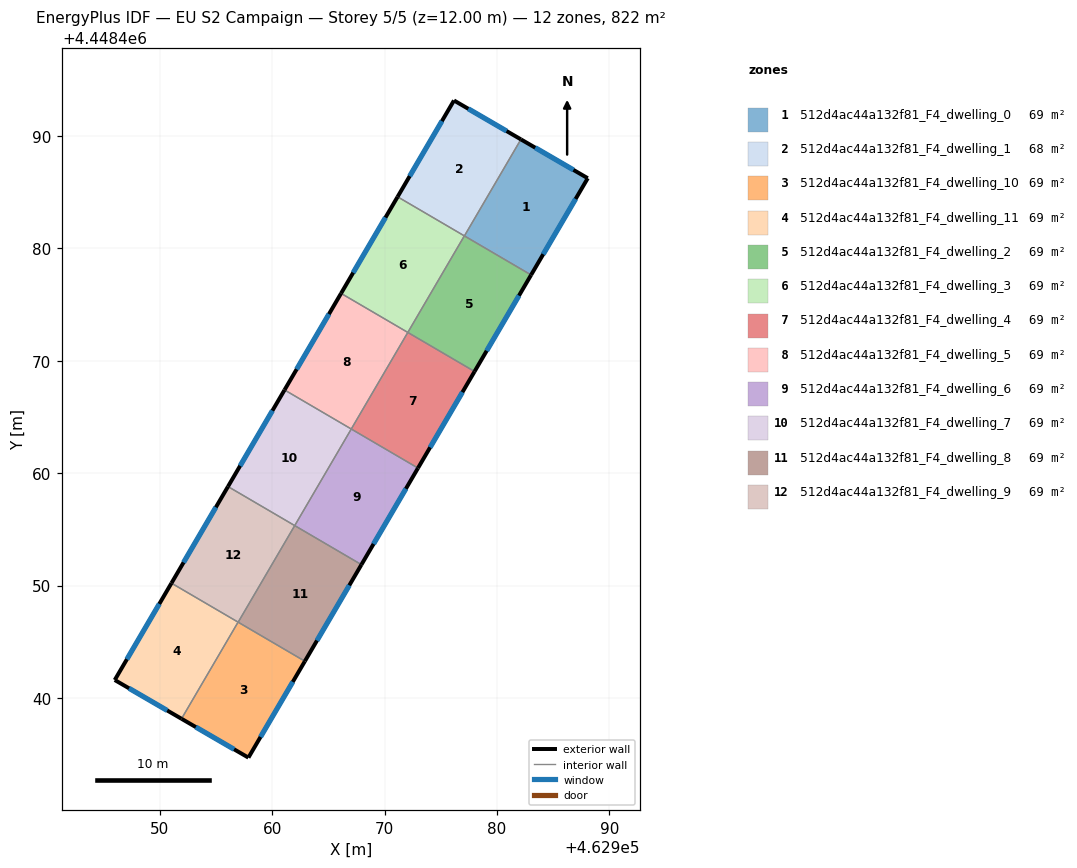
=== STOREY PLAN SPEC (per zone: floor XY polygon, exterior-wall plan segments, windows/doors) ===
zone 1: 512d4ac44a132f81_F4_dwelling_0  (68.5 m²)
  floor: (462988.07, 4448486.24) (462983.03, 4448477.64) (462977.10, 4448481.11) (462982.12, 4448489.70)
  exterior wall: (462988.07, 4448486.24) – (462982.12, 4448489.70)  [6.9 m]
    window: (462986.80, 4448486.98) – (462983.40, 4448488.96)  [6.7 m²]
  exterior wall: (462983.03, 4448477.64) – (462988.07, 4448486.24)  [10.0 m]
    window: (462984.11, 4448479.48) – (462986.99, 4448484.40)  [9.8 m²]
  interior walls: 2
zone 2: 512d4ac44a132f81_F4_dwelling_1  (68.5 m²)
  floor: (462982.12, 4448489.70) (462977.10, 4448481.11) (462971.15, 4448484.59) (462976.17, 4448493.16)
  exterior wall: (462982.12, 4448489.70) – (462976.17, 4448493.16)  [6.9 m]
    window: (462980.85, 4448490.44) – (462977.44, 4448492.42)  [6.8 m²]
  exterior wall: (462976.17, 4448493.16) – (462971.15, 4448484.59)  [9.9 m]
    window: (462975.09, 4448491.32) – (462972.23, 4448486.43)  [9.7 m²]
  interior walls: 2
zone 3: 512d4ac44a132f81_F4_dwelling_10  (68.5 m²)
  floor: (462962.90, 4448443.26) (462957.88, 4448434.69) (462951.92, 4448438.15) (462956.96, 4448446.74)
  exterior wall: (462957.88, 4448434.69) – (462962.90, 4448443.26)  [9.9 m]
    window: (462958.95, 4448436.53) – (462961.82, 4448441.43)  [9.7 m²]
  exterior wall: (462951.92, 4448438.15) – (462957.88, 4448434.69)  [6.9 m]
    window: (462953.20, 4448437.41) – (462956.60, 4448435.43)  [6.7 m²]
  interior walls: 2
zone 4: 512d4ac44a132f81_F4_dwelling_11  (68.5 m²)
  floor: (462956.96, 4448446.74) (462951.92, 4448438.15) (462945.98, 4448441.59) (462951.03, 4448450.21)
  exterior wall: (462945.98, 4448441.59) – (462951.92, 4448438.15)  [6.9 m]
    window: (462947.26, 4448440.86) – (462950.65, 4448438.88)  [6.7 m²]
  exterior wall: (462951.03, 4448450.21) – (462945.98, 4448441.59)  [10.0 m]
    window: (462949.95, 4448448.37) – (462947.06, 4448443.44)  [9.8 m²]
  interior walls: 2
zone 5: 512d4ac44a132f81_F4_dwelling_2  (68.5 m²)
  floor: (462983.03, 4448477.64) (462978.00, 4448469.04) (462972.06, 4448472.52) (462977.09, 4448481.11)
  exterior wall: (462978.00, 4448469.04) – (462983.03, 4448477.64)  [10.0 m]
    window: (462979.08, 4448470.89) – (462981.95, 4448475.80)  [9.8 m²]
  interior walls: 3
zone 6: 512d4ac44a132f81_F4_dwelling_3  (68.5 m²)
  floor: (462977.09, 4448481.11) (462972.06, 4448472.52) (462966.12, 4448476.00) (462971.15, 4448484.59)
  exterior wall: (462971.15, 4448484.59) – (462966.12, 4448476.00)  [10.0 m]
    window: (462970.07, 4448482.75) – (462967.20, 4448477.84)  [9.8 m²]
  interior walls: 3
zone 7: 512d4ac44a132f81_F4_dwelling_4  (68.5 m²)
  floor: (462978.00, 4448469.04) (462972.97, 4448460.45) (462967.03, 4448463.93) (462972.06, 4448472.52)
  exterior wall: (462972.97, 4448460.45) – (462978.00, 4448469.04)  [10.0 m]
    window: (462974.04, 4448462.29) – (462976.92, 4448467.20)  [9.8 m²]
  interior walls: 3
zone 8: 512d4ac44a132f81_F4_dwelling_5  (68.5 m²)
  floor: (462972.06, 4448472.52) (462967.03, 4448463.93) (462961.09, 4448467.40) (462966.12, 4448476.00)
  exterior wall: (462966.12, 4448476.00) – (462961.09, 4448467.40)  [10.0 m]
    window: (462965.04, 4448474.16) – (462962.17, 4448469.24)  [9.8 m²]
  interior walls: 3
zone 9: 512d4ac44a132f81_F4_dwelling_6  (68.5 m²)
  floor: (462972.97, 4448460.45) (462967.93, 4448451.86) (462962.00, 4448455.33) (462967.03, 4448463.93)
  exterior wall: (462967.93, 4448451.86) – (462972.97, 4448460.45)  [10.0 m]
    window: (462969.01, 4448453.70) – (462971.89, 4448458.61)  [9.8 m²]
  interior walls: 3
zone 10: 512d4ac44a132f81_F4_dwelling_7  (68.5 m²)
  floor: (462967.03, 4448463.93) (462962.00, 4448455.33) (462956.06, 4448458.81) (462961.09, 4448467.40)
  exterior wall: (462961.09, 4448467.40) – (462956.06, 4448458.81)  [10.0 m]
    window: (462960.01, 4448465.56) – (462957.14, 4448460.65)  [9.8 m²]
  interior walls: 3
zone 11: 512d4ac44a132f81_F4_dwelling_8  (68.5 m²)
  floor: (462967.93, 4448451.86) (462962.90, 4448443.26) (462956.97, 4448446.74) (462962.00, 4448455.33)
  exterior wall: (462962.90, 4448443.26) – (462967.93, 4448451.86)  [10.0 m]
    window: (462963.98, 4448445.11) – (462966.85, 4448450.02)  [9.8 m²]
  interior walls: 3
zone 12: 512d4ac44a132f81_F4_dwelling_9  (68.5 m²)
  floor: (462962.00, 4448455.33) (462956.97, 4448446.74) (462951.03, 4448450.21) (462956.06, 4448458.81)
  exterior wall: (462956.06, 4448458.81) – (462951.03, 4448450.21)  [10.0 m]
    window: (462954.98, 4448456.97) – (462952.11, 4448452.05)  [9.8 m²]
  interior walls: 3

=== DERIVED (storey summary) ===
Building: EU S2 Campaign
Storey: 5 of 5  (floor level z = 12.00 m)
Storey gross floor area: 822.1 m²
Zones on this storey: 12
  - 512d4ac44a132f81_F4_dwelling_0: floor 68.5 m²; exterior wall 16.9 m (50.6 m²); 2 window(s) 16.5 m²; WWR 32.7%
  - 512d4ac44a132f81_F4_dwelling_1: floor 68.5 m²; exterior wall 16.8 m (50.5 m²); 2 window(s) 16.5 m²; WWR 32.7%
  - 512d4ac44a132f81_F4_dwelling_10: floor 68.5 m²; exterior wall 16.8 m (50.5 m²); 2 window(s) 16.5 m²; WWR 32.7%
  - 512d4ac44a132f81_F4_dwelling_11: floor 68.5 m²; exterior wall 16.9 m (50.6 m²); 2 window(s) 16.5 m²; WWR 32.7%
  - 512d4ac44a132f81_F4_dwelling_2: floor 68.5 m²; exterior wall 10.0 m (29.9 m²); 1 window(s) 9.8 m²; WWR 32.7%
  - 512d4ac44a132f81_F4_dwelling_3: floor 68.5 m²; exterior wall 10.0 m (29.9 m²); 1 window(s) 9.8 m²; WWR 32.7%
  - 512d4ac44a132f81_F4_dwelling_4: floor 68.5 m²; exterior wall 10.0 m (29.9 m²); 1 window(s) 9.8 m²; WWR 32.7%
  - 512d4ac44a132f81_F4_dwelling_5: floor 68.5 m²; exterior wall 10.0 m (29.9 m²); 1 window(s) 9.8 m²; WWR 32.7%
  - 512d4ac44a132f81_F4_dwelling_6: floor 68.5 m²; exterior wall 10.0 m (29.9 m²); 1 window(s) 9.8 m²; WWR 32.7%
  - 512d4ac44a132f81_F4_dwelling_7: floor 68.5 m²; exterior wall 10.0 m (29.9 m²); 1 window(s) 9.8 m²; WWR 32.7%
  - 512d4ac44a132f81_F4_dwelling_8: floor 68.5 m²; exterior wall 10.0 m (29.9 m²); 1 window(s) 9.8 m²; WWR 32.7%
  - 512d4ac44a132f81_F4_dwelling_9: floor 68.5 m²; exterior wall 10.0 m (29.9 m²); 1 window(s) 9.8 m²; WWR 32.7%
Zone adjacency (shared interzone walls):
  - 512d4ac44a132f81_F4_dwelling_0 ↔ 512d4ac44a132f81_F4_dwelling_1
  - 512d4ac44a132f81_F4_dwelling_0 ↔ 512d4ac44a132f81_F4_dwelling_2
  - 512d4ac44a132f81_F4_dwelling_1 ↔ 512d4ac44a132f81_F4_dwelling_3
  - 512d4ac44a132f81_F4_dwelling_10 ↔ 512d4ac44a132f81_F4_dwelling_11
  - 512d4ac44a132f81_F4_dwelling_10 ↔ 512d4ac44a132f81_F4_dwelling_8
  - 512d4ac44a132f81_F4_dwelling_11 ↔ 512d4ac44a132f81_F4_dwelling_9
  - 512d4ac44a132f81_F4_dwelling_2 ↔ 512d4ac44a132f81_F4_dwelling_3
  - 512d4ac44a132f81_F4_dwelling_2 ↔ 512d4ac44a132f81_F4_dwelling_4
  - 512d4ac44a132f81_F4_dwelling_3 ↔ 512d4ac44a132f81_F4_dwelling_5
  - 512d4ac44a132f81_F4_dwelling_4 ↔ 512d4ac44a132f81_F4_dwelling_5
  - 512d4ac44a132f81_F4_dwelling_4 ↔ 512d4ac44a132f81_F4_dwelling_6
  - 512d4ac44a132f81_F4_dwelling_5 ↔ 512d4ac44a132f81_F4_dwelling_7
  - 512d4ac44a132f81_F4_dwelling_6 ↔ 512d4ac44a132f81_F4_dwelling_7
  - 512d4ac44a132f81_F4_dwelling_6 ↔ 512d4ac44a132f81_F4_dwelling_8
  - 512d4ac44a132f81_F4_dwelling_7 ↔ 512d4ac44a132f81_F4_dwelling_9
  - 512d4ac44a132f81_F4_dwelling_8 ↔ 512d4ac44a132f81_F4_dwelling_9